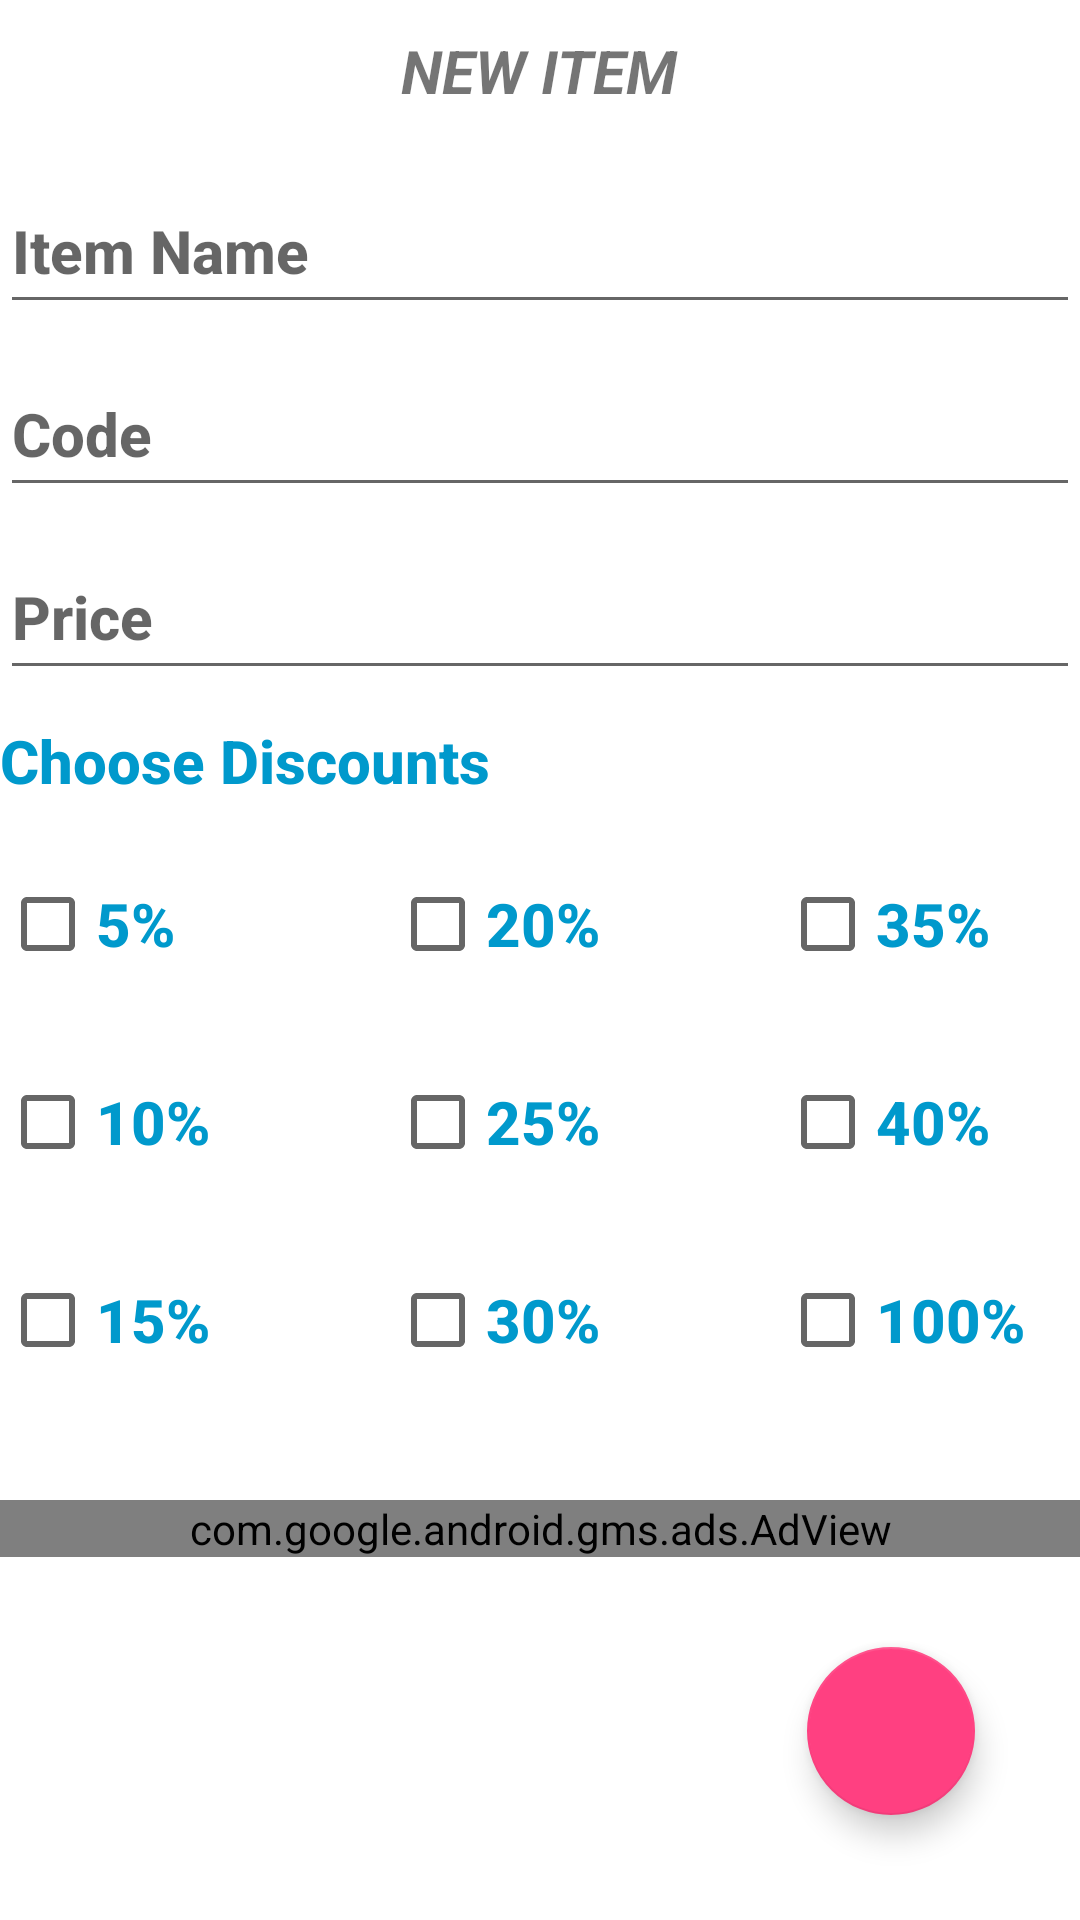

Android layout source for this screen:
<!-- AndroidManifest.xml: application theme DefaultTheme -->
<!-- res/layout/activity_add_edit_items.xml -->
<?xml version="1.0" encoding="utf-8"?>
<RelativeLayout xmlns:android="http://schemas.android.com/apk/res/android"
    xmlns:app="http://schemas.android.com/apk/res-auto"
    xmlns:tools="http://schemas.android.com/tools"
    android:id="@+id/activity_add_items"
    android:layout_width="match_parent"
    android:layout_height="match_parent"
    android:background="@android:color/white"
    android:orientation="vertical"
    tools:context="com.apps.szpansky.concat.add_edit.AddEditItemsActivity">


    <LinearLayout
        android:layout_width="0px"
        android:layout_height="0px"
        android:focusable="true"
        android:focusableInTouchMode="true" />

    <ScrollView
        android:layout_width="match_parent"
        android:layout_height="match_parent">

        <LinearLayout
            android:layout_width="match_parent"
            android:layout_height="wrap_content"
            android:orientation="vertical">


            <TextView
                android:layout_width="wrap_content"
                android:layout_height="wrap_content"
                android:layout_gravity="center"
                android:fontFamily="sans-serif"
                android:padding="@dimen/default_padding"
                android:text="@string/new_item"
                android:textAllCaps="true"
                android:textSize="@dimen/default_text_size"
                android:textStyle="bold|italic" />


            <android.support.design.widget.TextInputLayout
                android:layout_width="match_parent"
                android:layout_height="wrap_content">

                <EditText
                    android:id="@+id/add_edit_itemName"
                    style="@style/Base.TextAppearance.AppCompat.Title"
                    android:layout_width="match_parent"
                    android:layout_height="@dimen/default_edit_text_height"
                    android:layout_weight="1"
                    android:hint="@string/item_title"
                    android:inputType="textCapSentences"
                    android:maxLength="150"
                    android:textAlignment="center"
                    android:textColor="@android:color/holo_blue_dark"
                    android:textStyle="bold" />
            </android.support.design.widget.TextInputLayout>


            <android.support.design.widget.TextInputLayout
                android:layout_width="match_parent"
                android:layout_height="wrap_content">

                <EditText
                    android:id="@+id/add_edit_itemNr"
                    style="@style/Base.TextAppearance.AppCompat.Title"
                    android:layout_width="match_parent"
                    android:layout_height="@dimen/default_edit_text_height"
                    android:layout_weight="1"
                    android:hint="@string/code"
                    android:inputType="number"
                    android:maxLength="10"
                    android:textAlignment="center"
                    android:textColor="@android:color/holo_blue_dark"
                    android:textStyle="bold" />
            </android.support.design.widget.TextInputLayout>


            <android.support.design.widget.TextInputLayout
                android:layout_width="match_parent"
                android:layout_height="wrap_content">

                <EditText
                    android:id="@+id/add_edit_itemPrice"
                    style="@style/Base.TextAppearance.AppCompat.Title"
                    android:layout_width="match_parent"
                    android:layout_height="@dimen/default_edit_text_height"
                    android:layout_weight="1"
                    android:hint="@string/price"
                    android:inputType="numberDecimal"
                    android:maxLength="8"
                    android:textAlignment="center"
                    android:textColor="@android:color/holo_blue_dark"
                    android:textStyle="bold" />

            </android.support.design.widget.TextInputLayout>


            <TextView
                style="@style/Base.TextAppearance.AppCompat.Title"
                android:layout_width="match_parent"
                android:layout_height="wrap_content"
                android:layout_marginTop="10dp"
                android:text="@string/pick_discounts"
                android:textColor="@android:color/holo_blue_dark"
                android:textStyle="bold" />


            <RelativeLayout
                android:layout_width="match_parent"
                android:layout_height="match_parent">

                <CheckBox
                    android:id="@+id/check_5"
                    style="@style/Base.TextAppearance.AppCompat.Title"
                    android:layout_width="100dp"
                    android:layout_height="50dp"
                    android:layout_alignParentLeft="true"
                    android:layout_alignParentStart="true"
                    android:layout_alignParentTop="true"
                    android:layout_marginTop="@dimen/activity_horizontal_margin"
                    android:text="5%"
                    android:textColor="@android:color/holo_blue_dark"
                    android:textStyle="bold" />

                <CheckBox
                    android:id="@+id/check_10"
                    style="@style/Base.TextAppearance.AppCompat.Title"
                    android:layout_width="100dp"
                    android:layout_height="50dp"
                    android:layout_alignParentLeft="true"
                    android:layout_alignParentStart="true"
                    android:layout_below="@+id/check_5"
                    android:layout_marginTop="@dimen/activity_horizontal_margin"
                    android:text="10%"
                    android:textColor="@android:color/holo_blue_dark"
                    android:textStyle="bold" />

                <CheckBox
                    android:id="@+id/check_15"
                    style="@style/Base.TextAppearance.AppCompat.Title"
                    android:layout_width="100dp"
                    android:layout_height="50dp"
                    android:layout_alignParentLeft="true"
                    android:layout_alignParentStart="true"
                    android:layout_below="@+id/check_10"
                    android:layout_marginTop="@dimen/activity_horizontal_margin"
                    android:text="15%"
                    android:textColor="@android:color/holo_blue_dark"
                    android:textStyle="bold" />

                <CheckBox
                    android:id="@+id/check_20"
                    style="@style/Base.TextAppearance.AppCompat.Title"
                    android:layout_width="100dp"
                    android:layout_height="50dp"
                    android:layout_alignParentTop="true"
                    android:layout_centerHorizontal="true"
                    android:layout_marginTop="@dimen/activity_horizontal_margin"
                    android:text="20%"
                    android:textColor="@android:color/holo_blue_dark"
                    android:textStyle="bold" />

                <CheckBox
                    android:id="@+id/check_25"
                    style="@style/Base.TextAppearance.AppCompat.Title"
                    android:layout_width="100dp"
                    android:layout_height="50dp"
                    android:layout_below="@+id/check_20"
                    android:layout_centerHorizontal="true"
                    android:layout_marginTop="@dimen/activity_horizontal_margin"
                    android:text="25%"
                    android:textColor="@android:color/holo_blue_dark"
                    android:textStyle="bold" />

                <CheckBox
                    android:id="@+id/check_30"
                    style="@style/Base.TextAppearance.AppCompat.Title"
                    android:layout_width="100dp"
                    android:layout_height="50dp"
                    android:layout_below="@+id/check_25"
                    android:layout_centerHorizontal="true"
                    android:layout_marginTop="@dimen/activity_horizontal_margin"
                    android:text="30%"
                    android:textColor="@android:color/holo_blue_dark"
                    android:textStyle="bold" />

                <CheckBox
                    android:id="@+id/check_35"
                    style="@style/Base.TextAppearance.AppCompat.Title"
                    android:layout_width="100dp"
                    android:layout_height="50dp"
                    android:layout_alignParentEnd="true"
                    android:layout_alignParentRight="true"
                    android:layout_alignParentTop="true"
                    android:layout_marginTop="@dimen/activity_horizontal_margin"
                    android:text="35%"
                    android:textColor="@android:color/holo_blue_dark"
                    android:textStyle="bold" />

                <CheckBox
                    android:id="@+id/check_40"
                    style="@style/Base.TextAppearance.AppCompat.Title"
                    android:layout_width="100dp"
                    android:layout_height="50dp"
                    android:layout_alignParentEnd="true"
                    android:layout_alignParentRight="true"
                    android:layout_below="@+id/check_35"
                    android:layout_marginTop="@dimen/activity_horizontal_margin"
                    android:text="40%"
                    android:textColor="@android:color/holo_blue_dark"
                    android:textStyle="bold" />

                <CheckBox
                    android:id="@+id/check_100"
                    style="@style/Base.TextAppearance.AppCompat.Title"
                    android:layout_width="100dp"
                    android:layout_height="50dp"
                    android:layout_alignParentEnd="true"
                    android:layout_alignParentRight="true"
                    android:layout_below="@+id/check_40"
                    android:layout_marginTop="@dimen/activity_horizontal_margin"
                    android:text="100%"
                    android:textColor="@android:color/holo_blue_dark"
                    android:textStyle="bold" />

                <com.google.android.gms.ads.AdView
                    android:id="@+id/adViewItem"
                    android:layout_width="match_parent"
                    android:layout_height="wrap_content"
                    android:layout_alignParentBottom="true"
                    android:layout_below="@+id/check_100"
                    android:layout_centerHorizontal="true"
                    android:layout_marginTop="@dimen/default_margin"
                    app:adSize="BANNER"
                    app:adUnitId="@string/ads_banner_add_item" />


            </RelativeLayout>


        </LinearLayout>
    </ScrollView>

    <android.support.design.widget.FloatingActionButton
        android:id="@+id/add_edit_item_fab"
        android:layout_width="wrap_content"
        android:layout_height="wrap_content"
        android:layout_alignParentBottom="true"
        android:layout_alignParentEnd="true"
        android:layout_alignParentRight="true"
        android:layout_marginBottom="@dimen/default_margin"
        android:layout_marginEnd="@dimen/default_margin"
        android:layout_marginRight="@dimen/default_margin"
        android:clickable="true"
        app:fabSize="normal"
        app:srcCompat="@mipmap/ic_done_white_24dp" />

</RelativeLayout>
<!-- resources referenced by this layout -->
<resources>
  <dimen name="activity_horizontal_margin">16dp</dimen>
  <dimen name="default_edit_text_height">50dp</dimen>
  <dimen name="default_margin">35dp</dimen>
  <dimen name="default_padding">10dp</dimen>
  <dimen name="default_text_size">20sp</dimen>
  <string name="ads_banner_add_item" translatable="false">ca-app-pub-9635712631261774/6264993205</string>
  <string name="code">Code</string>
  <string name="item_title">Item Name</string>
  <string name="new_item">New Item</string>
  <string name="pick_discounts">Choose Discounts</string>
  <string name="price">Price</string>
  <style name="DefaultTheme" parent="Theme.AppCompat.Light.NoActionBar">
          <item name="colorPrimary">@color/colorPrimary</item>
          <item name="colorPrimaryDark">@color/colorPrimaryDark</item>
          <item name="colorAccent">@color/colorAccent</item>
          <item name="android:colorBackground">@color/colorPrimary_light</item>
      </style>
  <color name="colorPrimary">#ff00e5ff</color>
  <color name="colorPrimaryDark">#8800b2cc</color>
  <color name="colorAccent">#ff4081</color>
  <color name="colorPrimary_light">#ffeeeeee</color>
</resources>
